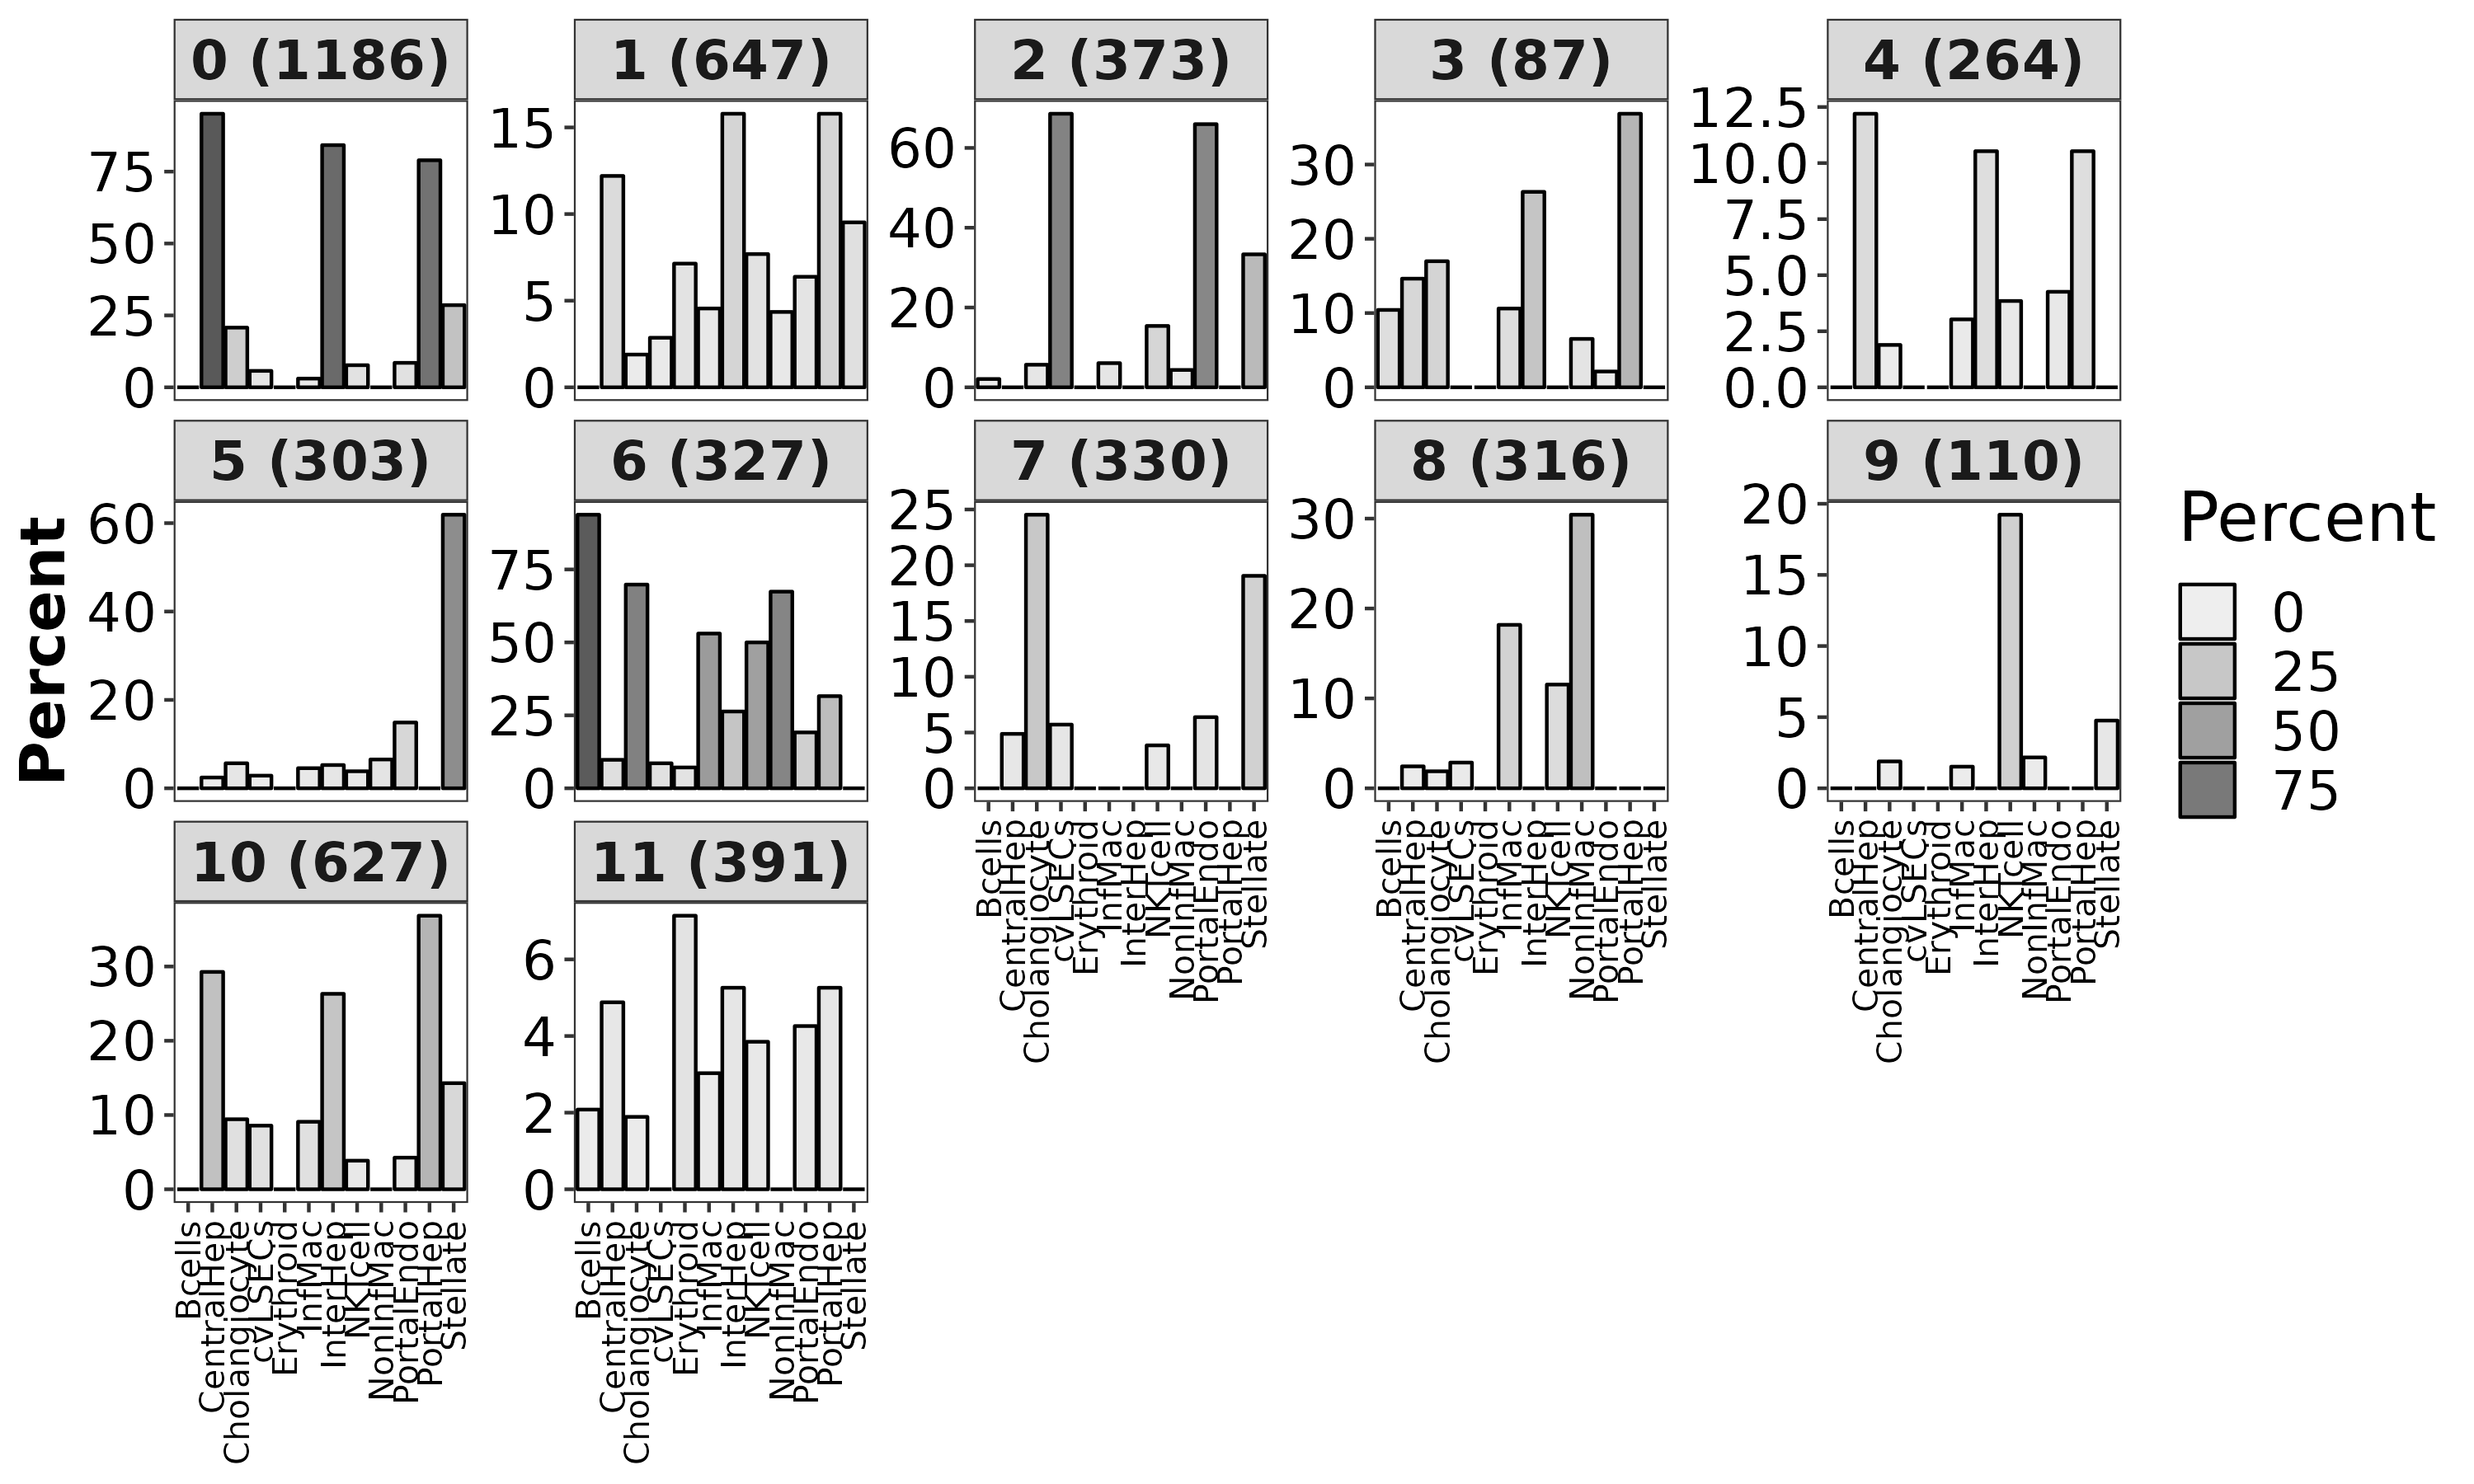

The table this chart was drawn from, first rows:
Cell_Type, Cluster, Percent, Overlap_genes, number_of_cluster_markers
Bcells, 0, 0, , 1186
CentralHep, 0, 95.12, CYP2B6|SOX5|CYP3A5|ACSM2A|ACSM2B|CYP3A4|…, 1186
Cholangiocyte, 0, 20.75, CYP3A5|SORBS2|MAGI1|ABCC3|PKHD1|SLC17A4|…, 1186
cvLSECs, 0, 5.71, MIR99AHG|TFPI, 1186
Erythroid, 0, 0, , 1186
InfMac, 0, 3.03, VCAN|NEAT1, 1186
InterHep, 0, 84.21, CYP2B6|CYP3A5|ESR1|ACSM2A|ACSM2B|SORBS2|…, 1186
NKTcell, 0, 7.69, ID2|ARHGAP15, 1186
NonInfMac, 0, 0, , 1186
PortalEndo, 0, 8.51, PLPP3|TFPI|EPAS1|PLPP1, 1186
PortalHep, 0, 78.95, CYP2B6|CYP3A5|ESR1|ACSM2A|ACSM2B|PLG|CFH…, 1186
Stellate, 0, 28.57, SOX5|NR1H4|GPC6|SORBS1|RBPMS|DMD, 1186
Bcells, 1, 0, , 647
CentralHep, 1, 12.2, CP|GPC6|ASGR1|PTGR1|CYP2C8, 647
Cholangiocyte, 1, 1.89, FARP1, 647
cvLSECs, 1, 2.86, HSP90B1, 647
Erythroid, 1, 7.14, UBB, 647
InfMac, 1, 4.55, SAT1|SERP1|NEAT1, 647
InterHep, 1, 15.79, CP|GPC6|ASGR1, 647
NKTcell, 1, 7.69, ID2|MALAT1, 647
NonInfMac, 1, 4.35, SAT1|CTSB, 647
PortalEndo, 1, 6.38, HSP90B1|EPAS1|TM4SF1, 647
PortalHep, 1, 15.79, CP|ASGR1|NEAT1, 647
Stellate, 1, 9.52, GPC6|SORBS1, 647
Bcells, 2, 2.08, TMSB4X, 373
CentralHep, 2, 0, , 373
Cholangiocyte, 2, 5.66, MAGI1|NFIB|MAML2, 373
cvLSECs, 2, 68.57, LDB2|FLT1|ST6GALNAC3|PLCB1|PTPRB|PREX2|K…, 373
Erythroid, 2, 0, , 373
InfMac, 2, 6.06, VIM|TMSB4X|HLA-B|PLXDC2, 373
InterHep, 2, 0, , 373
NKTcell, 2, 15.38, FYN|TMSB4X|HLA-B|HLA-A, 373
NonInfMac, 2, 4.35, TMSB4X|PLXDC2, 373
PortalEndo, 2, 65.96, LDB2|FLT1|TCF4|ST6GALNAC3|CALCRL|PLCB1|P…, 373
PortalHep, 2, 0, , 373
Stellate, 2, 33.33, IGFBP7|RBMS3|LIFR|MYO10|CRIM1|GRK5|COL4A…, 373
Bcells, 3, 10.42, RPL8|EEF1A1|RPLP0|RPL6|RPL35, 87
CentralHep, 3, 14.63, SAA1|ORM1|C3|CP|ASGR1|CUX2, 87
Cholangiocyte, 3, 16.98, GAPDH|RPL8|EEF1A1|RPL41|RPS18|RPLP0|SERF…, 87
cvLSECs, 3, 0, , 87
Erythroid, 3, 0, , 87
InfMac, 3, 10.61, FTL|RPL13|RPS2|RPL39|RPS19|RPL13A|RPS14, 87
InterHep, 3, 26.32, APOA2|MT2A|C3|CP|ASGR1, 87
NKTcell, 3, 0, , 87
NonInfMac, 3, 6.52, GAPDH|RPLP0|RPL6, 87
PortalEndo, 3, 2.13, SERF2, 87
PortalHep, 3, 36.84, SAA1|ORM1|APOC1|FGB|C3|CP|ASGR1, 87
Stellate, 3, 0, , 87
Bcells, 4, 0, , 264
CentralHep, 4, 12.2, CPS1|CYP2C9|SORBS2|MGST1|ASGR1, 264
Cholangiocyte, 4, 1.89, SORBS2, 264
cvLSECs, 4, 0, , 264
Erythroid, 4, 0, , 264
InfMac, 4, 3.03, S100A6|NEAT1, 264
InterHep, 4, 10.53, SORBS2|ASGR1, 264
NKTcell, 4, 3.85, MALAT1, 264
NonInfMac, 4, 0, , 264
PortalEndo, 4, 4.26, TM4SF1|TIMP3, 264
PortalHep, 4, 10.53, ASGR1|NEAT1, 264
Stellate, 4, 0, , 264
... 84 more rows
